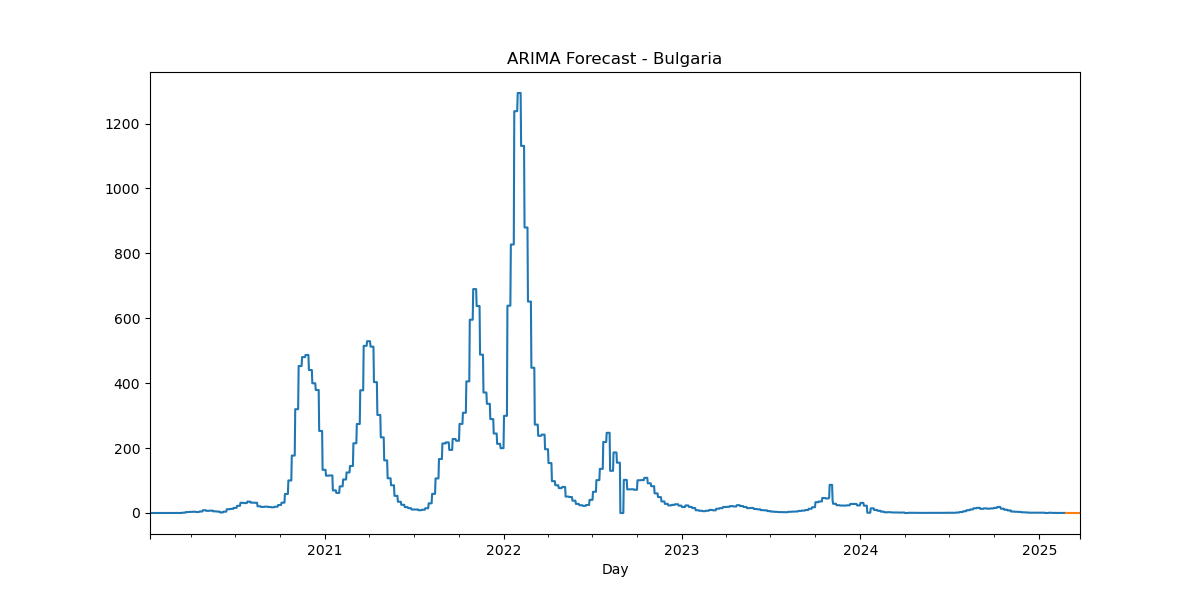

Data behind this chart, as committed beside it:
, predicted_mean
2025-02-24, 0.1674
2025-02-25, 0.1674
2025-02-26, 0.1674
2025-02-27, 0.1674
2025-02-28, 0.1674
2025-03-01, 0.1674
2025-03-02, 0.1674
2025-03-03, 0.1674
2025-03-04, 0.1674
2025-03-05, 0.1674
2025-03-06, 0.1674
2025-03-07, 0.1674
2025-03-08, 0.1674
2025-03-09, 0.1674
2025-03-10, 0.1674
2025-03-11, 0.1674
2025-03-12, 0.1674
2025-03-13, 0.1674
2025-03-14, 0.1674
2025-03-15, 0.1674
2025-03-16, 0.1674
2025-03-17, 0.1674
2025-03-18, 0.1674
2025-03-19, 0.1674
2025-03-20, 0.1674
2025-03-21, 0.1674
2025-03-22, 0.1674
2025-03-23, 0.1674
2025-03-24, 0.1674
2025-03-25, 0.1674
